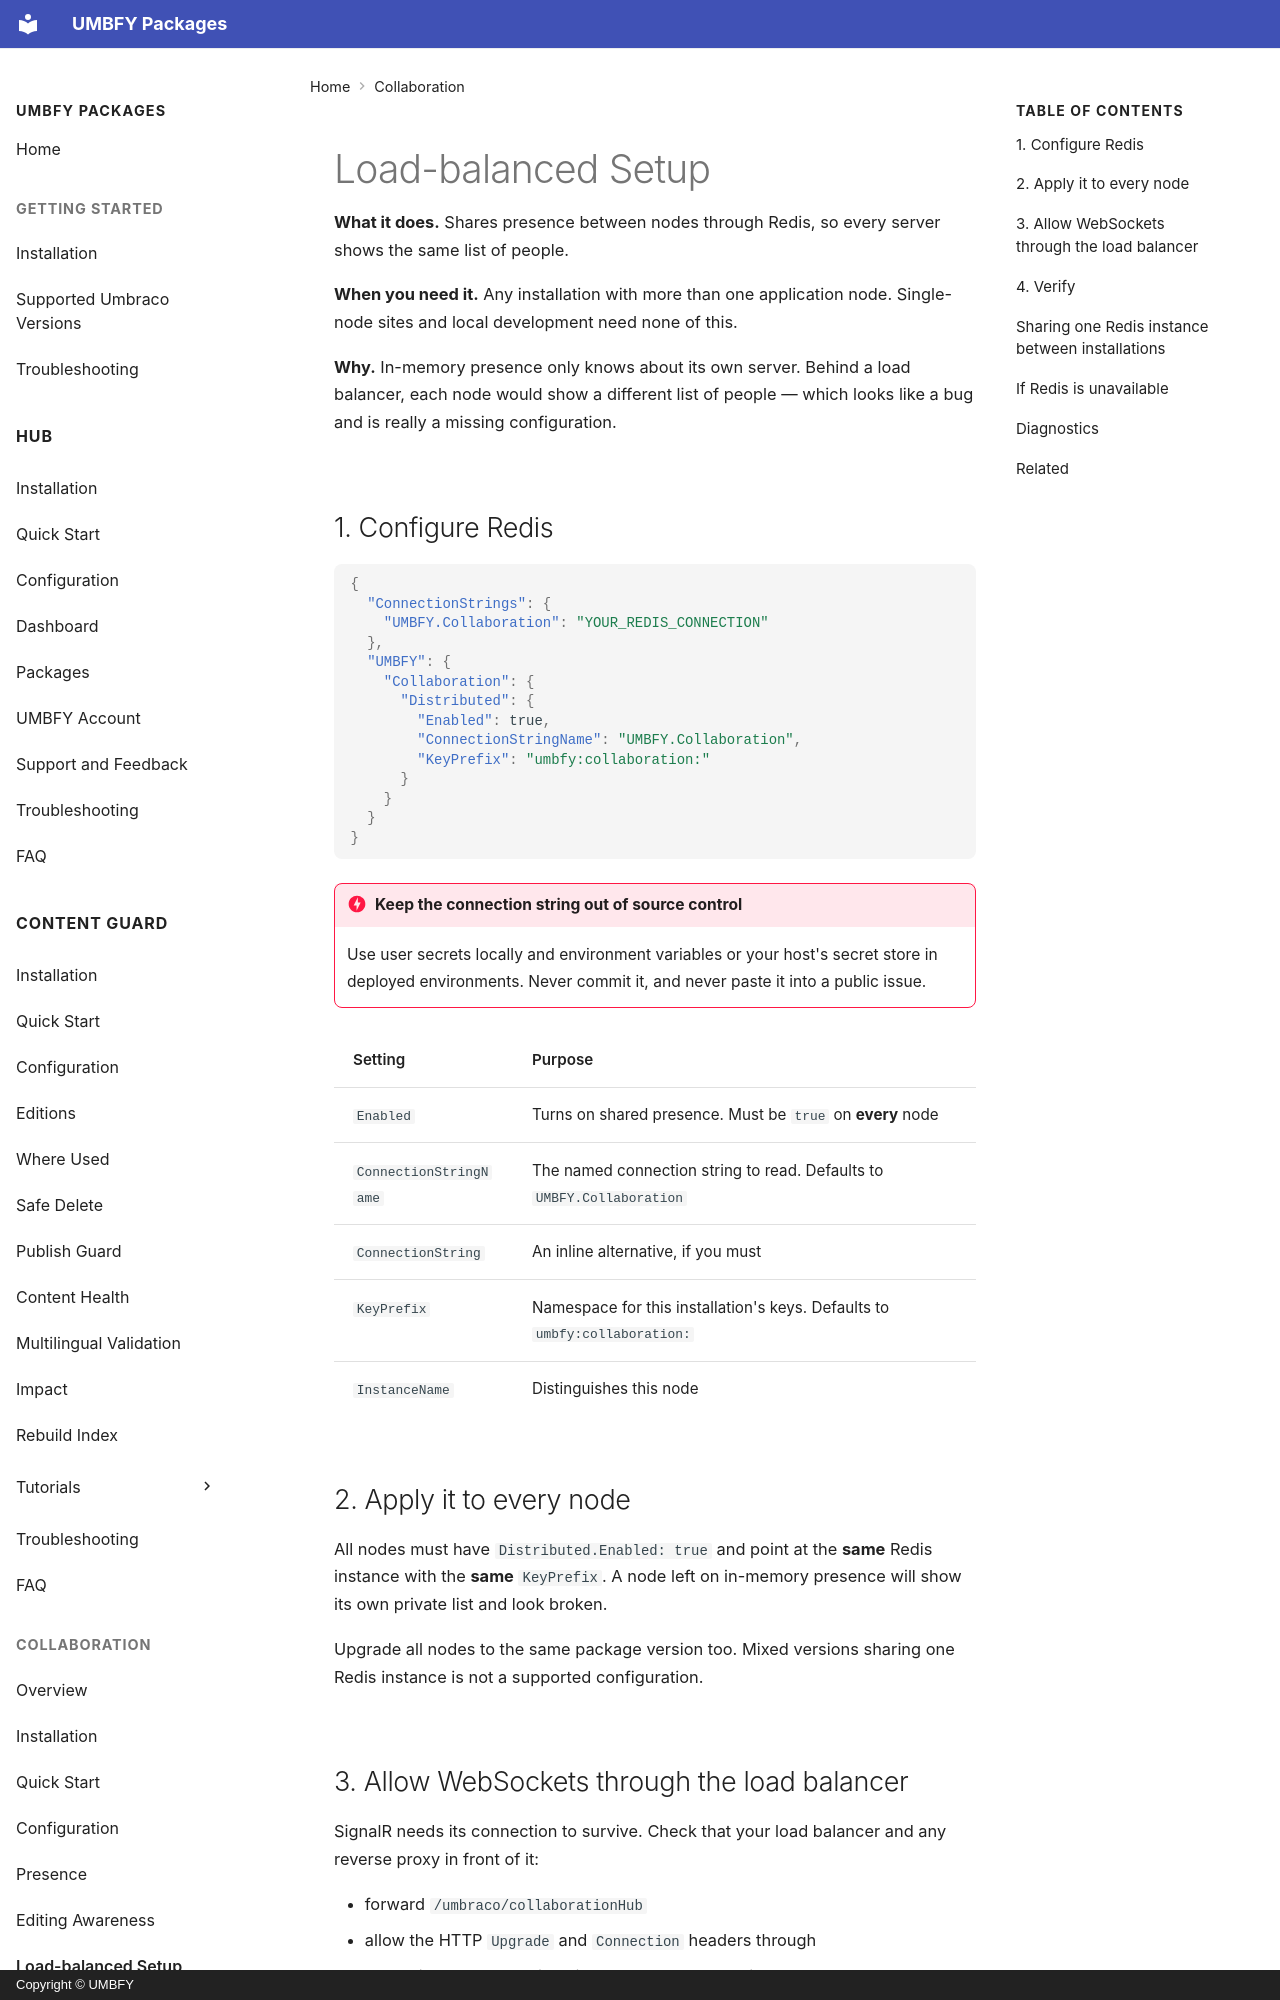

repository: UMBFY/UMBFY-Docs · page: collaboration/load-balanced-setup/index.html · generator: mkdocs · copyright: Copyright © UMBFY

# Load-balanced Setup

**What it does.** Shares presence between nodes through Redis, so every server shows the same list of people.

**When you need it.** Any installation with more than one application node. Single-node sites and local
development need none of this.

**Why.** In-memory presence only knows about its own server. Behind a load balancer, each node would show a
different list of people — which looks like a bug and is really a missing configuration.

## 1. Configure Redis

```json
{
  "ConnectionStrings": {
    "UMBFY.Collaboration": "YOUR_REDIS_CONNECTION"
  },
  "UMBFY": {
    "Collaboration": {
      "Distributed": {
        "Enabled": true,
        "ConnectionStringName": "UMBFY.Collaboration",
        "KeyPrefix": "umbfy:collaboration:"
      }
    }
  }
}
```

!!! danger "Keep the connection string out of source control"
    Use user secrets locally and environment variables or your host's secret store in deployed environments. Never
    commit it, and never paste it into a public issue.

| Setting | Purpose |
| --- | --- |
| `Enabled` | Turns on shared presence. Must be `true` on **every** node |
| `ConnectionStringName` | The named connection string to read. Defaults to `UMBFY.Collaboration` |
| `ConnectionString` | An inline alternative, if you must |
| `KeyPrefix` | Namespace for this installation's keys. Defaults to `umbfy:collaboration:` |
| `InstanceName` | Distinguishes this node |

## 2. Apply it to every node

All nodes must have `Distributed.Enabled: true` and point at the **same** Redis instance with the **same**
`KeyPrefix`. A node left on in-memory presence will show its own private list and look broken.

Upgrade all nodes to the same package version too. Mixed versions sharing one Redis instance is not a supported
configuration.
